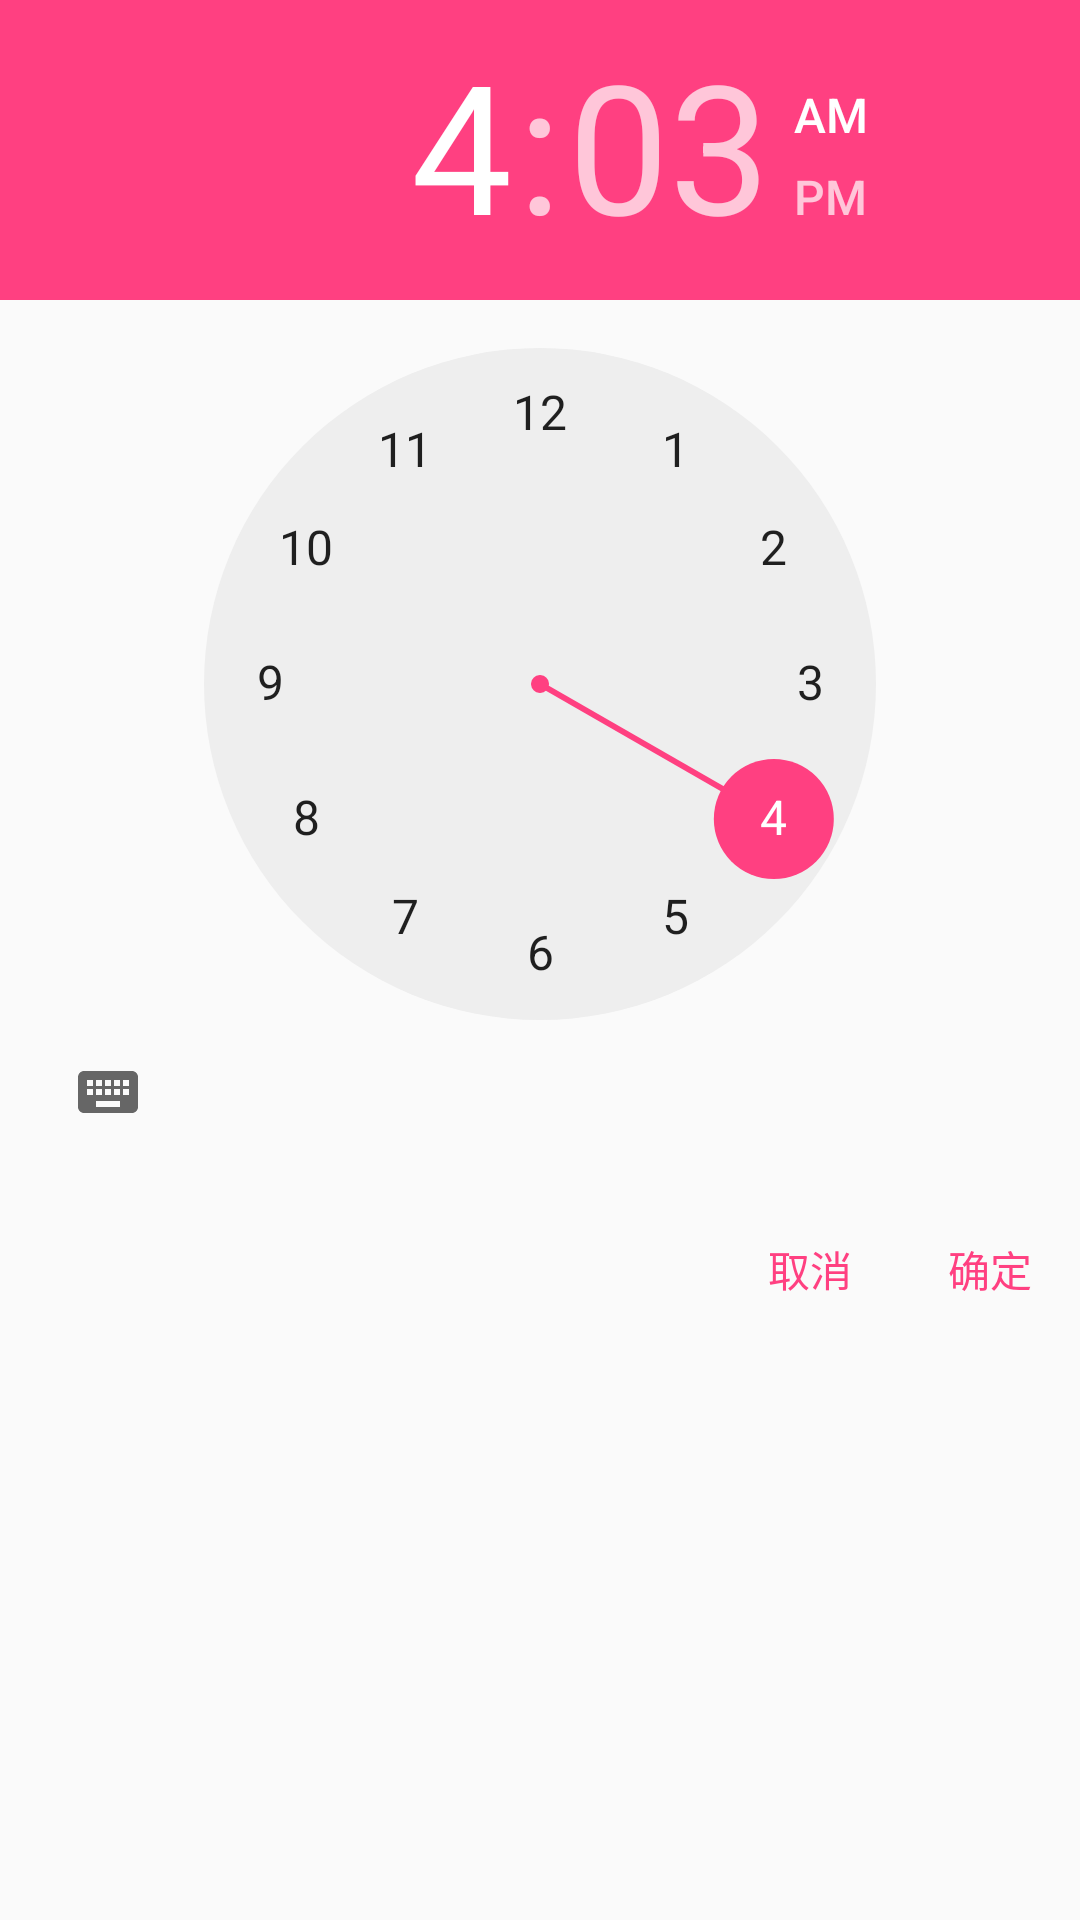

Write the Android layout XML for this screen, with the resource values it uses.
<!-- AndroidManifest.xml: application theme AppTheme -->
<!-- res/layout/dialog_time_select.xml -->
<?xml version="1.0" encoding="utf-8"?>
<LinearLayout xmlns:android="http://schemas.android.com/apk/res/android"
              android:layout_width="match_parent"
              android:layout_height="match_parent"
              android:orientation="vertical">

    <TimePicker
        android:id="@+id/timePicker"
        android:layout_width="wrap_content"
        android:layout_height="wrap_content"/>


    <LinearLayout

        android:paddingRight="10dp"
        android:paddingBottom="20dp"
        android:layout_width="match_parent"
        android:layout_height="wrap_content"
        android:layout_below="@+id/week_lin"
        android:layout_marginTop="20dp"
        android:gravity="right">

        <TextView
            android:id="@+id/cancel"
            android:layout_width="40dp"
            android:layout_height="30dp"
            android:layout_marginRight="20dp"
            android:gravity="center"
            android:text="取消"
            android:textColor="@color/colorAccent"
            android:textSize="14dp"/>

        <TextView
            android:id="@+id/ensure"
            android:layout_width="40dp"
            android:layout_height="30dp"
            android:gravity="center"
            android:text="确定"
            android:textColor="@color/colorAccent"
            android:textSize="14dp"/>
    </LinearLayout>

</LinearLayout>
<!-- resources referenced by this layout -->
<resources>
  <color name="colorAccent">#FF4081</color>
  <style name="AppTheme" parent="Theme.AppCompat.Light.DarkActionBar">
          
          <item name="colorPrimary">@color/colorPrimary</item>
          <item name="colorPrimaryDark">@color/colorPrimaryDark</item>
          <item name="colorAccent">@color/colorAccent</item>
      </style>
  <color name="colorPrimary">#3F51B5</color>
  <color name="colorPrimaryDark">#303F9F</color>
</resources>
